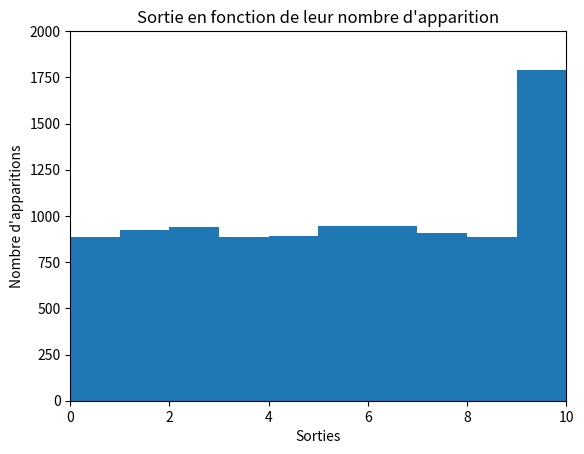

Recreate this plot in Python.
#!/usr/bin/python3
import random
import matplotlib.pyplot as plt

N = 10
nbr_loop = 10000
results = {}
sorties = []

# Boucle realisant 100 000 tirages "aleatoires" entre 1 et 10
for i in range(nbr_loop):
    result = random.randrange(0, N + 1)
    sorties.append(result)

# CREATION DU GRAPHIQUE
plt.title("Sortie en fonction de leur nombre d'apparition")
plt.hist(sorties, N)
plt.axis([0, N, 0, 0.20*nbr_loop])
plt.xlabel('Sorties')
plt.ylabel("Nombre d'apparitions")
plt.show()
